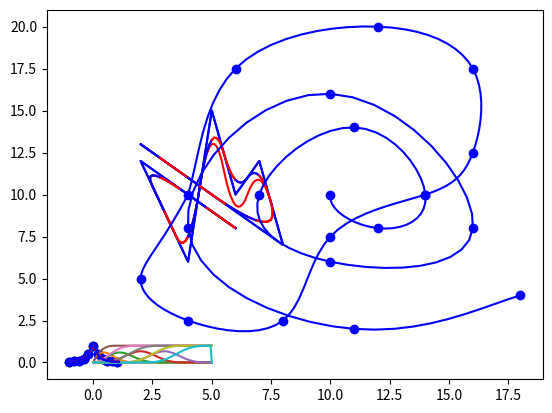

Generate this figure with matplotlib: (Note: this script raises an exception after producing the figure.)
import numpy as np
import matplotlib.pyplot as plt
import math
import statistics as stat
from statistics import mean
#Exercice 1
# 1
print("Exercice 1")

print("1. B-spline / bcurve")

def B(x,i,k,u):
    if k == 0:
        if u[i]<=x<u[i+1]:
            return 1.0
        else:
            0.0
    if u[i+k]==u[i]:
        c1=0.0
    else:
        c1=(x-u[i])/(u[i+k]-u[i])*B(x,i,k-1,u)
    if u[i+k+1] == u[i+1]:
        c2=0.0
    else:
        c2=(u[i+k+1]-x)/(u[i+k+1]-u[i+1])*B(x,i+1,k-1,u)
    return c1+c2


print("2. intervalle [0,5]")
# 2
def bcurve(x,u,k,c):
    assert(len(c) <= len(u))
    n = len(c)
    somme = 0
    for i in range(n):
        somme += c[i]*B(x,i,k,u)
    return somme


x=np.linspace(0,5,100)
u=[0,0,0,0,1,2,3,4,5,5,5,5]
k=3
for i in range(5):
    y= [B(x,i,k,u) for x in np.linspace(0,5,100)]
    plt.plot(x,y)
plt.show()


# 3

print("3. I-spline / icurve")
def I(x,i,k,u):
    for j in range(len(u)):
        if u[j] <= x <= u[j+1]:
            break
    
    if j < i+1:
        return 0
    if j > i+k:
        return 1
    
    s=0
    for t in range(i+1,j+1):
        s += B(x,t,k,u)
    return s

def icurve(x,u,k,c):
    assert(len(c) <= len(u))
    s = 0
    for i in range(len(c)):
        s += c[i] * I(x,i,k,u)
    return s


# 4

print("4. intervalle [0,5]")
x=np.linspace(0,5,100)
u=[0,0,0,0,1,2,3,4,5,5,5,5]
c=[0,0,0.3,0.3,0.4]
k=3
for i in range(5):
    y= [I(x,i,k,u) for x in np.linspace(0,5,100)]
    plt.plot(x,y)
plt.show()


#Exercice 2
print("Exercice 2")
print("1. Lissage polygone")
#1
x=[6,2,3,4,5,6,7,8,2]
y=[8,12,9,6,15,10,12,7,13]

x1=[6,6,2,3,4,5,6,7,8,2,2]
y1=[8,8,12,9,6,15,10,12,7,13,13]

k=2
u=[j for j in range(-k,len(x)+k+1)]


xspline=[bcurve(i,u,k,x1) for i in np.arange(0,9,0.1)]
ysplne=[bcurve(i,u,k,y1) for i in np.arange(0,9,0.1)]

plt.plot(xspline,ysplne,'r')
plt.plot(x,y,'b')

plt.show()

#2
print("2. Modification point de controle")
x=[6,2,3,4,5,6,7,8,2]
y=[8,12,9,6,15,10,12,7,13]

x1=[6,6,2,3,4,5,6,7,8,2,2]
y1=[8,8,12,9,6,15,8,12,7,13,13]

k=2
u=[j for j in range(-k,len(x)+k+1)]


xspline=[bcurve(i,u,k,x1) for i in np.arange(0,9,0.1)]
ysplne=[bcurve(i,u,k,y1) for i in np.arange(0,9,0.1)]

plt.plot(xspline,ysplne,'r')
plt.plot(x,y,'b')

plt.show()

#Question 3 

x1=[6,6,2,3,4,5,6,7,8,2,2]
y1=[8,8,12,9,6,15,10,12,7,13,13] 
k=2
u=[j for j in range(-k,len(x)+k+1)]

xspline=[bcurve(i,u,k,x1) for i in np.arange(0,9,0.1)]
yspline=[bcurve(i,u,k,y1) for i in np.arange(0,9,0.1)] #On définit les points de nos courbes

for i in range(len(xspline)-1): #On va parcourir toute la liste de nos points
    if (int(xspline[i])%2 == 0): #On vérifie la parité de la partie entière de l’élement actuel
        plt.plot((xspline[i],xspline[i+1]),(yspline[i],yspline[i+1]),'b') #Et on trace le segment actuel soit en bleu
    else:
        plt.plot((xspline[i],xspline[i+1]),(yspline[i],yspline[i+1]),'r') #Soit en rouge


plt.show()



#Exercice 3
#1
print("Exercice 3")
print("Pour l’interpolation LAD")

def f(x):
    y=1/(1+25*x*x)
    return y

xspline = [x for x in np.arange(-1,1.1,0.01)]
yspline = [f(x) for x in xspline]

pointsx=[-1.+((i*1.)/5.) for i in range(11)]
pointsy=[f(-1.+((i*1.)/5.)) for i in range(11)]
plt.plot(xspline,yspline,'blue')
plt.scatter(pointsx,pointsy,c='black')


yy=[]
for idx in range(len(pointsx)):
    xp=pointsx[idx]
    yp=0
    for i in range(len(pointsx)):
        p=1
        for j in range(len(pointsx)):
            if j!=i:    
                p=p*((xp-pointsx[j])/(pointsx[i]-pointsx[j]))
        yp=yp+pointsy[i]*p
    yy.append(yp)
plt.plot(pointsx,yy,'red')
plt.plot()
plt.show()

print("La courbe en bleu est la fonction, la courbe en rouge est l’interpolation LAD")


print("Pour l’interpolation B-spline cubique")

k=3# Spline cubique
def f(x):
    y=1/(1+25*x*x)
    return y

pointsxx=[-1.+((i*1.)/5.) for i in range(11)]
pointsyy=[f(-1.+((i*1.)/5.)) for i in range(11)]
pointsx=[-1.+((i*1.)/5.) for i in range(11)]
pointsy=[f(-1.+((i*1.)/5.)) for i in range(11)]
u=[j for j in range(-k,len(pointsx)+k+1)] # on crée les noeuds
pointsx.insert(0,(-1.+((0*1.)/5.)))
pointsx.append((-1.+((10*1.)/5.)))
pointsy.insert(0,(f(-1.+((0*1.)/5.))))
pointsy.append(f(-1.+((10*1.)/5.)))
C = np.array([[0] * 13 for x in range(13)]) # on crée la matrice B de taille m+k
for i in range(len(C)): #on initialise la matrice B
    for j in range(len(C[i])):
        if i==j:
            C[i][j]=4
        elif i-j<2 and i-j>-2:
            C[i][j] =1
C=C.dot(0.166666667) # On multiplie la matrice B par 1/6 
B_inv=np.linalg.inv(C) # on l'inverse 
Q=[[pointsx[i],pointsy[i]] for i in range(len(pointsx))] # crée la matrice des points X et Y de la fonction
P=B_inv.dot(Q) #on calcule P 
Px=[P[x][0] for x in range(len(P))] # on prend la liste des X des points de controles 
Py=[P[x][1] for x in range(len(P))] # on prend la liste des Y des points de controles 

xspline=[bcurve(i,u,k,Px) for i in np.arange(0,10,0.1)] #on lisse la courbe des points de controle 
yspline=[bcurve(i,u,k,Py) for i in np.arange(0,10,0.1)]

plt.plot(xspline,yspline,'blue') # on affiche la courbe 
plt.scatter(pointsxx,pointsyy,c='blue') # on affiche les points 
plt.show()

print("On remarque que l’interpolation par une coubre Spline cubique est beaucoup plus fidèle a la fonction  que l’interpolation LAD")
#2
k=3 # Spline cubique

x_points_figure=[18,11,4,10,16,10,7,11,14,12,10] # on prend la liste des X de la spirale
y_points_figure=[4,2,8,16,8,6,10,14,10,8,10] # on prend la liste des Y de la spirale

x_points_figure1=[18,18,11,4,10,16,10,7,11,14,12,10,10] #on ajoute les k points 
y_points_figure1=[4,4,2,8,16,8,6,10,14,10,8,10,10] #on ajoute les k points
u=[j for j in range(-k,len(x_points_figure)+k+1)]# on crée les noeuds 

C = np.array([[0] * 13 for x in range(13)]) # on crée la matrice B de taille m+k
            
for i in range(len(C)): #on initialise la matrice B
    for j in range(len(C[i])):
        if i==j:
            C[i][j]=4
        elif i-j<2 and i-j>-2:
            C[i][j] =1
C=C.dot(0.166666667) # On multiplie la matrice B par 1/6 
B_inv=np.linalg.inv(C) # on l'inverse 
Q=[[x_points_figure1[i],y_points_figure1[i]] for i in range(len(x_points_figure1))] # crée la matrice des points X et Y de la spirale
P=B_inv.dot(Q) #on calcule P 
Px=[P[x][0] for x in range(len(P))] # on prend la liste des X des points de controles 
Py=[P[x][1] for x in range(len(P))] # on prend la liste des Y des points de controles 

xspline=[bcurve(i,u,k,Px) for i in np.arange(0,10,0.1)] #on lisse la courbe des points de controle 
yspline=[bcurve(i,u,k,Py) for i in np.arange(0,10,0.1)]

plt.plot(xspline,yspline,'blue') # on affiche la courbe 
plt.scatter(x_points_figure,y_points_figure,c='blue') # on affiche les points 
plt.show()

#Exercice 4
print("Exercice 4")
k=3 # Spline cubique
x_points_figure=[2,4,6,12,16,16,14,10,8,4] # on prend la liste des X du polygone 
y_points_figure=[5,10,17.5,20,17.5,12.5,10,7.5,2.5,2.5] # on prend la liste des Y du polygone 
x_points_figure2=[2,4,6,12,16,16,14,10,8,4,2,4,6]   #on ajoute les k points 
y_points_figure2=[5,10,17.5,20,17.5,12.5,10,7.5,2.5,2.5,5,10,17]  #on ajoute les k points 
u=[j for j in range(-k,len(x_points_figure)+k+1)] # on crée les noeuds 
C = np.array([[0] * 13 for x in range(13)])  # on crée la matrice B de taille m+k
for i in range(len(C)): #on initialise la matrice B
    for j in range(len(C[i])):
        if i==j:
            C[i][j]=4
        elif i-j<2 and i-j>-2:
            C[i][j] =1
C=C.dot(0.166666667)# On multiplie la matrice B par 1/6
B_inv=np.linalg.inv(C)# on l'inverse 
Q=[[x_points_figure2[i],y_points_figure2[i]] for i in range(len(x_points_figure2))]  # crée la matrice des points X et Y du polygone
P=B_inv.dot(Q)#on calcule P 
Px=[P[x][0] for x in range(len(P))]# on prend la liste des X des points de controles 
Py=[P[x][1] for x in range(len(P))]# on prend la liste des Y des points de controles 

xspline=[bcurve(i,u,k,Px) for i in np.arange(0,10.1,0.1)] #on lisse la courbe des points de controle
ysplne=[bcurve(i,u,k,Py) for i in np.arange(0,10.1,0.1)]

plt.plot(xspline,ysplne,'blue')# on affiche la courbe 
plt.scatter(x_points_figure,y_points_figure,c='blue') # on affiche les points
plt.show()

#Question 2 : Calcul de l’aire

k=3 # Spline cubique
x_points_figure=[2,4,6,12,16,16,14,10,8,4,2] # on prend la liste des X du polygone 
y_points_figure=[5,10,17.5,20,17.5,12.5,10,7.5,2.5,2.5,5] # on prend la liste des Y du polygone 
x_points_figure2=[2,4,6,12,16,16,14,10,8,4,2,4,6]   #on ajoute les k points 
y_points_figure2=[5,10,17.5,20,17.5,12.5,10,7.5,2.5,2.5,5,10,17]  #on ajoute les k points 
u=[j for j in range(-k,len(x_points_figure)+k+1)] # on crée les noeuds 
C = np.array([[0] * 13 for x in range(13)])  # on crée la matrice B de taille m+k
for i in range(len(C)): #on initialise la matrice B
    for j in range(len(C[i])):
        if i==j:
            C[i][j]=4
        elif i-j<2 and i-j>-2:
            C[i][j] =1
C=C.dot(0.166666667)# On multiplie la matrice B par 1/6
B_inv=np.linalg.inv(C)# on l'inverse 
Q=[[x_points_figure2[i],y_points_figure2[i]] for i in range(len(x_points_figure2))]  # crée la matrice des points X et Y du polygone
P=B_inv.dot(Q)#on calcule P 
Px=[P[x][0] for x in range(len(P))]# on prend la liste des X des points de controles 
Py=[P[x][1] for x in range(len(P))]# on prend la liste des Y des points de controles 


centreX = 0 #On détermine le point central approximatif de l'ile par la suite
centreY = 0

for i in x_points_figure: #On fait une moyenne des points en X
    centreX += i
centreX = centreX/len(x_points_figure)

centre = 0
for i in y_points_figure: #On fait une moyenne des points en Y
    centreY += i
centreY = centreY/len(y_points_figure)


def formuleHeron(a,b,c):
    p = (a+b+c)/2
    return math.sqrt(p*(p-a)*(p-b)*(p-c)) #On calcule l'aire de chaque triangle à l'aide de la formule de Héron

def distance2pts(pt1,pt2): #Distance entre 2 points
    return math.sqrt((pt2[0]-pt1[0])**2 + (pt2[1]-pt1[1])**2) 

# for i in range(len(Px)-1):
#     plt.plot([x_points_figure2[i],centreX],[y_points_figure2[i],centreY],'r')
#     plt.plot([x_points_figure2[i],x_points_figure2[i+1]],[y_points_figure2[i],y_points_figure2[i+1]],'r')

xspline=[bspline(i,u,k,Px) for i in np.arange(0,10.1,0.1)] #on lisse la courbe des points de controle
ysplne=[bspline(i,u,k,Py) for i in np.arange(0,10.1,0.1)]

aire = 0 #On initialise une aire nulle

for i in range(0,len(xspline)-1):
    coteA = distance2pts((xspline[i],ysplne[i]),(xspline[i+1],ysplne[i+1])) #On détermine les 3 côtés de chaque triangle
    coteB = distance2pts((xspline[i+1],ysplne[i+1]),(centreX,centreY))
    coteC = distance2pts((xspline[i],ysplne[i]),(centreX,centreY))
    aire += formuleHeron(coteA,coteB,coteC)
print("Aire de l'ile : ", aire) #On affiche l'aire de l'ile

plt.plot(xspline,ysplne,'blue')# on affiche la courbe 
plt.scatter(x_points_figure,y_points_figure,c='blue') # on affiche les points

#Exercice 5
print("Exercice 5")
def listTuplePts(lstX,lstY): # liste de tuples (x,y) = point
    return [(lstX[i], lstY[i]) for i in range(min(len(lstX), len(lstY)))]

def distance2pts(pt1,pt2): #Distance entre 2 points
    return math.sqrt((pt2[0]-pt1[0])**2 + (pt2[1]-pt1[1])**2) 

def distanceMoyenne(pts1, pts2):#retourne la distance moyennes entre les points de pts1 et pts2
    distances = []#list des distance minimum entre les points de pts1 et pts2
    minDist = []
    for i in range(0,len(pts1)):
        for j in range(0,len(pts2)):
             minDist += [distance2pts(pts1[i],pts2[j])]#distances entre pts1[i] et les points de pts2
        distances += [min(minDist)]#ajoute la distance minimum
    return stat.mean(distances)#fait la moyenne des distances

xi=[18,5,4,6,19,10,19,12,20,9,9,2,14,7,15,4,8,16,4,1]
yi=[14,9,8,8,17,15,19,14,18,15,14,10,7,10,11,8,13,8,8,10]
u= range(-10,41,5)


alpha=[ 16.0528 ,  2.53132, 21.8672 , 0, 25.0306, 7.87753,0]
xspline=[i for i in np.arange(0,max(xi),0.1)]
yspline=[bcurve(i,u,k,alpha) for i in np.arange(0,max(xi),0.1)]

print("pas 5 distance moyenne : ")
print(distanceMoyenne(listTuplePts(xi,yi), listTuplePts(xspline,yspline)))


plt.plot(xi,yi,'db')
plt.plot(xspline,yspline,'r')
plt.show()

u=range(-6,31,3)
alpha=[ 11.3748, 9.27877,5.4163,17.0977,16.193,2.13048,15.7862,21.1473]
xspline=[i for i in np.arange(0,max(xi),0.1)]
yspline=[bcurve(i,u,k,alpha) for i in np.arange(0,max(xi),0.1)]

print("pas 3 distance moyenne : ")
print(distanceMoyenne(listTuplePts(xi,yi), listTuplePts(xspline,yspline)))

plt.plot(xi,yi,'db')
plt.plot(xspline,yspline,'r')
plt.show()
 
#Exercice 6
print("Exercice 6")
#1 

xi=[1,6,8,12,10,14,15,17,20,23,3,4,7,12,13,16,18,19,20,21]
yi=[14,15,14,11,14,6,7,8,6,2,12,14,13,5,7,8,7,6,5,3]
k=3
u= range(-15,41,4)


alpha=[0,44.3326,5.71491,16.8078,13.645,4.8132,9.10217,3.46308]
xspline=[i for i in np.arange(0,max(xi),0.1)]
yspline=[bcurve(i,u,k,alpha) for i in np.arange(0,max(xi),0.1)]

plt.plot(xi,yi,'db')
plt.plot(xspline,yspline,'r')
plt.show()

#2